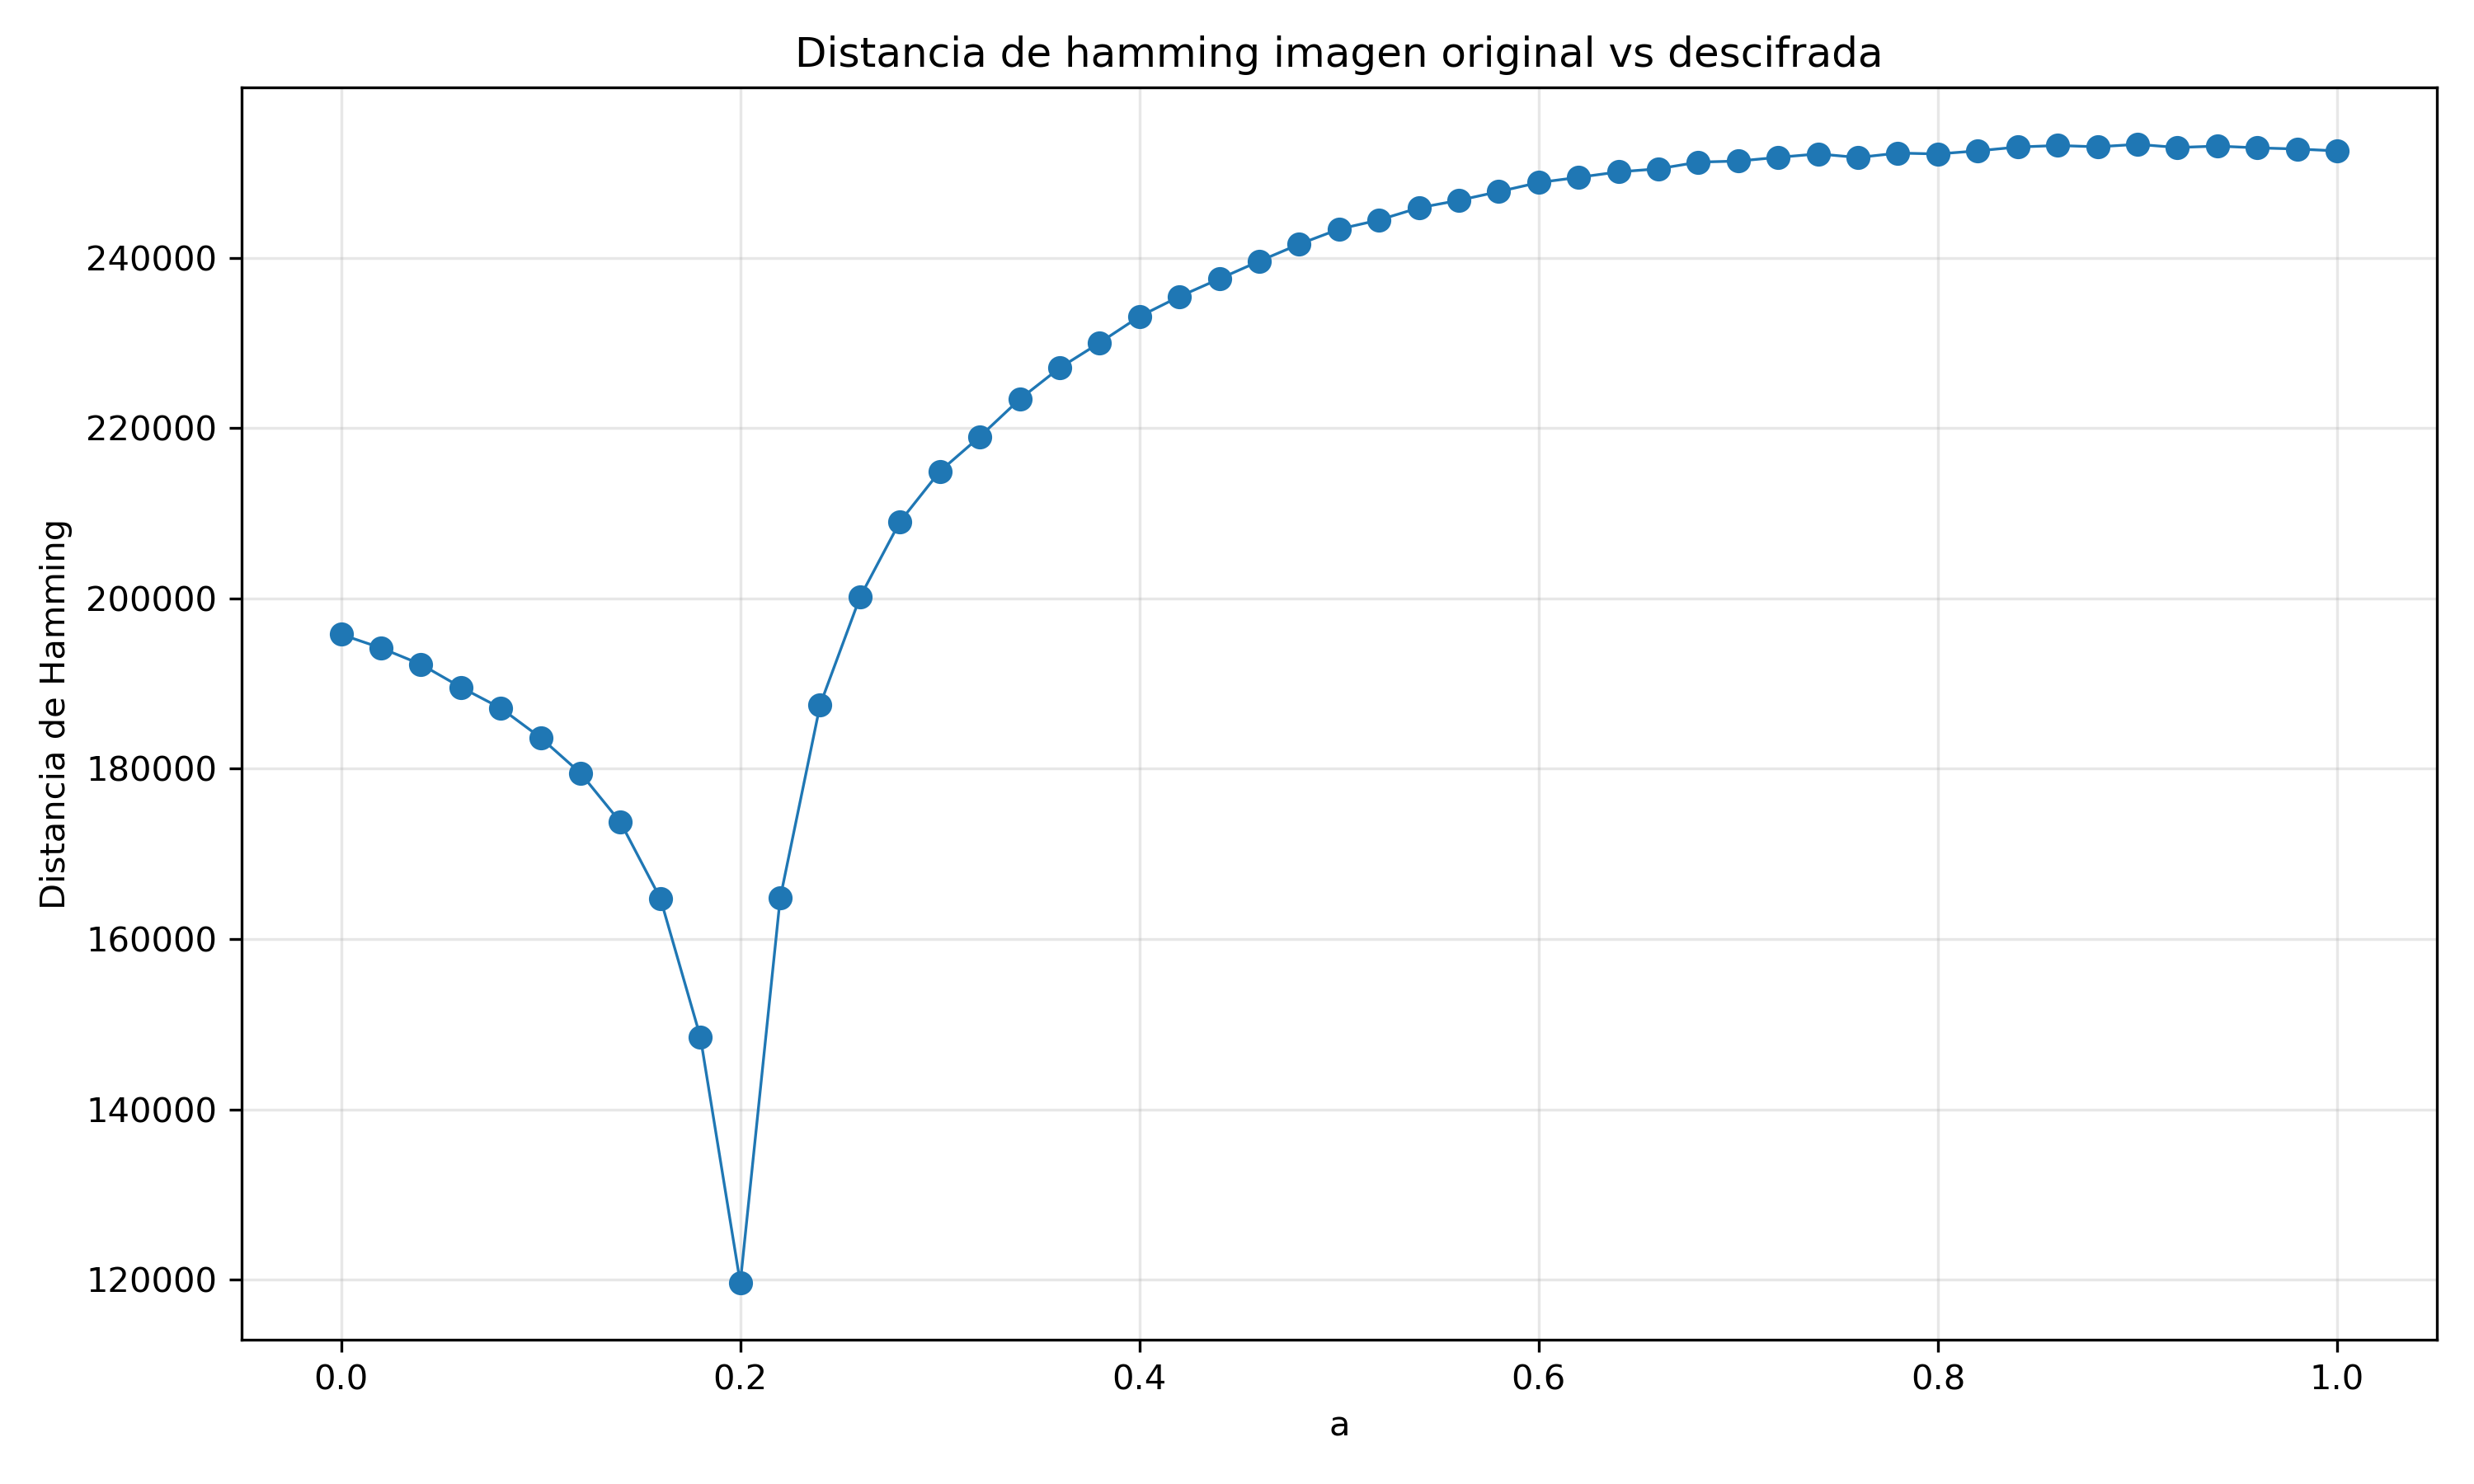

Values plotted in this chart, from the file beside it:
a, hamming_abs, hamming_norm
0.0, 195775, 0.3916
0.02, 194180, 0.3884
0.04, 192258, 0.3845
0.06, 189570, 0.3791
0.08, 187114, 0.3742
0.1, 183639, 0.3673
0.12, 179474, 0.3589
0.14, 173704, 0.3474
0.16, 164751, 0.3295
0.18, 148512, 0.297
0.2, 119629, 0.2393
0.22, 164808, 0.3296
0.24, 187500, 0.375
0.26, 200152, 0.4003
0.28, 209011, 0.418
0.3, 214925, 0.4299
0.32, 218987, 0.438
0.34, 223389, 0.4468
0.36, 227060, 0.4541
0.38, 230010, 0.46
0.4, 233101, 0.4662
0.42, 235439, 0.4709
0.44, 237516, 0.475
0.46, 239590, 0.4792
0.48, 241586, 0.4832
0.5, 243358, 0.4867
0.52, 244428, 0.4889
0.54, 245860, 0.4917
0.56, 246735, 0.4935
0.58, 247760, 0.4955
0.6, 248826, 0.4977
0.62, 249437, 0.4989
0.64, 250079, 0.5002
0.66, 250438, 0.5009
0.68, 251225, 0.5024
0.7, 251349, 0.5027
0.72, 251786, 0.5036
0.74, 252189, 0.5044
0.76, 251766, 0.5035
0.78, 252287, 0.5046
0.8, 252183, 0.5044
0.82, 252547, 0.5051
0.84, 252995, 0.506
0.86, 253176, 0.5064
0.88, 253021, 0.506
0.9, 253313, 0.5066
0.92, 252939, 0.5059
0.94, 253106, 0.5062
0.96, 252901, 0.5058
0.98, 252763, 0.5055
1.0, 252542, 0.5051
